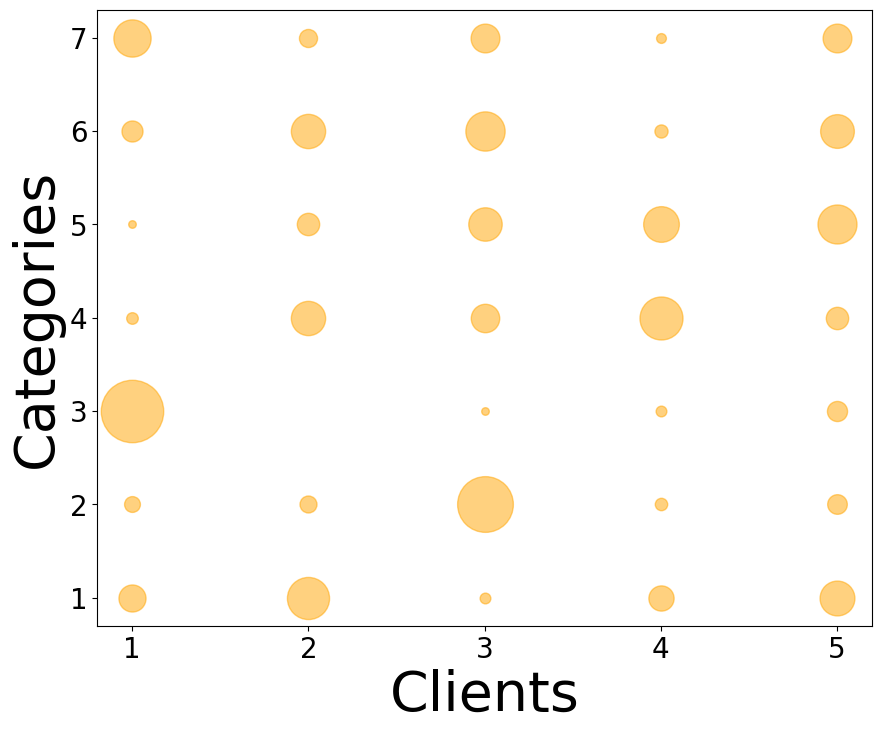

Write the Python code that produced this figure.
import matplotlib.pyplot as plt
import numpy as np

# 数据输入
# clients = ['1', '2', '3', '4', '5', '6', '7', '8', '9', '10']
# clients = ['1', '2', '3', '4', '5', '6', '7']
clients = ['1', '2', '3', '4', '5']

categories = ['1', '2', '3', '4', '5', '6', '7']

data = np.array([[38, 13, 202, 7, 3, 23, 72],
                 [92, 15, 0, 61, 26, 61, 17],
                 [6, 161, 3, 42, 58, 80, 43],
                 [33, 8, 6, 96, 66, 9, 5],
                 [63, 20, 21, 26, 79, 59, 43]])

# data = np.array([[6, 11, 195, 2, 3, 8, 16],
#                  [9, 8, 0, 35, 63, 77, 8],
#                  [8, 161, 3, 53, 3, 2, 28],
#                  [42, 20, 9, 72, 19, 29, 13],
#                  [43, 7, 14, 27, 31, 88, 46],
#                  [42, 4, 10, 20, 63, 22, 66],
#                  [82, 6, 1, 23, 50, 6, 3]])

# data = np.array([[10, 6, 130, 7, 1, 2, 0],
#                  [14, 11, 6, 41, 25, 4, 4],
#                  [6, 165, 4, 15, 5, 5, 4],
#                  [41, 16, 3, 43, 7, 28, 10],
#                  [36, 2, 4, 11, 24, 89, 47],
#                  [35, 1, 6, 12, 49, 18, 91],
#                  [80, 2, 0, 14, 50, 1, 1],
#                  [3, 6, 11, 4, 51, 81, 19],
#                  [1, 8, 66, 35, 5, 2, 2],
#                  [6, 0, 2, 50, 15, 2, 2]])

# 创建气泡图
fig, ax = plt.subplots(figsize=(10, 8))

# 为每个客户端和类别绘制气泡
for i, client in enumerate(clients):
    for j, category in enumerate(categories):
        ax.scatter(i, j, s=data[i, j] * 10, alpha=0.5, color='orange')

# 设置 x 轴和 y 轴的标签和刻度
ax.set_xticks(np.arange(len(clients)))
ax.set_xticklabels(clients, fontdict={'fontname': 'Times New Roman', 'fontsize': 20})
ax.set_yticks(np.arange(len(categories)))
ax.set_yticklabels(categories, fontdict={'fontname': 'Times New Roman', 'fontsize': 20})

font = {'family': 'Times New Roman', 'size':40}
ax.set_xlabel('Clients', fontdict=font)
ax.set_ylabel('Categories', fontdict=font)

plt.show()